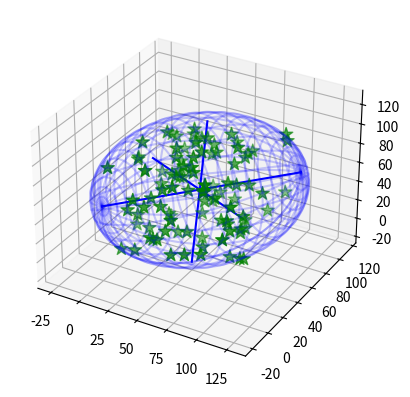

This figure's Python source: (Note: this script raises an exception after producing the figure.)
#!/usr/bin/python

from __future__ import division
from mpl_toolkits.mplot3d import Axes3D
import matplotlib.pyplot as plt
import sys
import numpy as np
from numpy import linalg
from random import random


class EllipsoidTool:
  """Some stuff for playing with ellipsoids"""

  def __init__(self):
    pass

  def getMinVolEllipse(self, P=None, tolerance=0.01):
    """ Find the minimum volume ellipsoid which holds all the points

[redacted]
    http://www.mathworks.com/matlabcentral/fileexchange/9542
    and also by looking at:
    http://cctbx.sourceforge.net/current/python/scitbx.math.minimum_covering_ellipsoid.html
    Which is based on the first reference anyway!

    Here, P is a numpy array of N dimensional points like this:
    P = [[x,y,z,...], <-- one point per line
         [x,y,z,...],
         [x,y,z,...]]

    Returns:
    (center, radii, rotation)

    """
    (N, d) = np.shape(P)
    d = float(d)

    # Q will be our working array
    Q = np.vstack([np.copy(P.T), np.ones(N)])
    QT = Q.T

    # initializations
    err = 1.0 + tolerance
    u = (1.0 / N) * np.ones(N)

    # Khachiyan Algorithm
    while err > tolerance:
      V = np.dot(Q, np.dot(np.diag(u), QT))
      M = np.diag(np.dot(QT, np.dot(linalg.inv(V),
                                    Q)))  # M the diagonal vector of an NxN matrix
      j = np.argmax(M)
      maximum = M[j]
      step_size = (maximum - d - 1.0) / ((d + 1.0) * (maximum - 1.0))
      new_u = (1.0 - step_size) * u
      new_u[j] += step_size
      err = np.linalg.norm(new_u - u)
      u = new_u

    # center of the ellipse
    center = np.dot(P.T, u)

    # the A matrix for the ellipse
    A = linalg.inv(
      np.dot(P.T, np.dot(np.diag(u), P)) -
      np.array([[a * b for b in center] for a in center])
    ) / d

    # Get the values we'd like to return
    U, s, rotation = linalg.svd(A)
    radii = 1.0 / np.sqrt(s)

    return (center, radii, rotation)

  def getEllipsoidVolume(self, radii):
    """Calculate the volume of the blob"""
    return 4. / 3. * np.pi * radii[0] * radii[1] * radii[2]

  def plotEllipsoid(self, center, radii, rotation, ax=None, plotAxes=False,
                    cageColor='b', cageAlpha=0.2, path=None):
    """Plot an ellipsoid"""
    make_ax = ax == None
    if make_ax:
      fig = plt.figure()
      ax = fig.add_subplot(111, projection='3d')
      ax.set_xlim(0, 512)
      ax.set_ylim(0, 512)
      ax.set_zlim(0, 512)
      ax.view_init(elev=75, azim=45, roll=0)

    u = np.linspace(0.0, 2.0 * np.pi, 100)
    v = np.linspace(0.0, np.pi, 100)

    # cartesian coordinates that correspond to the spherical angles:
    x = radii[0] * np.outer(np.cos(u), np.sin(v))
    y = radii[1] * np.outer(np.sin(u), np.sin(v))
    z = radii[2] * np.outer(np.ones_like(u), np.cos(v))
    # rotate accordingly
    for i in range(len(x)):
      for j in range(len(x)):
        [x[i, j], y[i, j], z[i, j]] = np.dot([x[i, j], y[i, j], z[i, j]],
                                             rotation) + center

    if plotAxes:
      # make some purdy axes
      axes = np.array([[radii[0], 0.0, 0.0],
                       [0.0, radii[1], 0.0],
                       [0.0, 0.0, radii[2]]])
      # rotate accordingly
      for i in range(len(axes)):
        axes[i] = np.dot(axes[i], rotation)

      # plot axes
      for p in axes:
        X3 = np.linspace(-p[0], p[0], 100) + center[0]
        Y3 = np.linspace(-p[1], p[1], 100) + center[1]
        Z3 = np.linspace(-p[2], p[2], 100) + center[2]
        ax.plot(X3, Y3, Z3, color=cageColor)

    # plot ellipsoid
    ax.plot_wireframe(x, y, z, rstride=4, cstride=4, color=cageColor,
                      alpha=cageAlpha)
    plt.savefig(path)
    plt.close(fig)
    # if make_ax:
    #   plt.show()
    #   plt.close(fig)
    #   del fig


if __name__ == "__main__":
  # make 100 random points
  P = np.reshape([random() * 100 for i in range(300)], (100, 3))

  # find the ellipsoid
  ET = EllipsoidTool()
  (center, radii, rotation) = ET.getMinVolEllipse(P, .01)

  fig = plt.figure()
  ax = fig.add_subplot(111, projection='3d')

  # plot points
  ax.scatter(P[:, 0], P[:, 1], P[:, 2], color='g', marker='*', s=100)

  # plot ellipsoid
  ET.plotEllipsoid(center, radii, rotation, ax=ax, plotAxes=True)

  plt.show()
  plt.close(fig)
  del fig